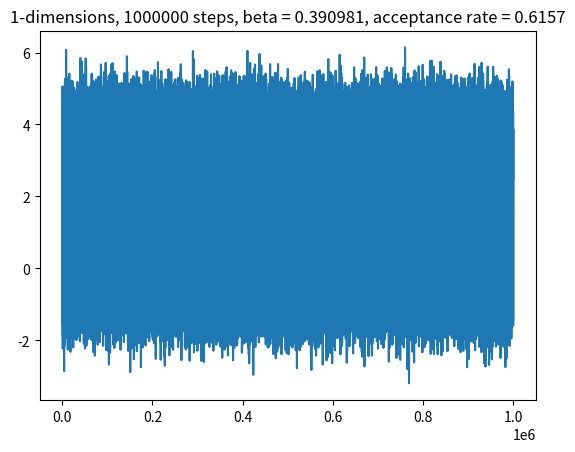

The script that saved this image: (Note: this script raises an exception after producing the figure.)
import time
import datetime
import numpy as np
import matplotlib
import matplotlib.pyplot as plt


# We often only care about the last 10000 and I wanted to prevent magic numbers
term = 10000


# Raises 10 to the specified power
def power(exp):
    return 10 ** exp


# defines the one-dimensional probability distribution specified in the handout. Multidimensional distributions will
# be constructed by the product of these "simple" one dimensional distributions
def roe(x):
    assert isinstance(x, (int, float, np.integer, np.floating, np.ndarray))
    return (1 / 3) * (np.exp(-x ** 2) + 2 * np.exp(-(x - 3) ** 2))


# The multidimensional distribution. Takes in an array of d values
def big_roe(d_vector):
    # assert isinstance(d_vector, np.ndarray)
    # assert np.all(isinstance(, (np.floating, float, int)))
    return np.prod(roe(d_vector))
    # result = 1
    # for element in d_vector:
    #     # print("element is " + str(element) + " with type " + str(type(element)))
    #     result *= roe(element)
    # return result


# Uses a multidimensional gaussian to propose a new position for the distribution
def prop_step(old_pos, beta):
    assert isinstance(old_pos, np.ndarray)
    assert isinstance(beta, (int, np.integer, float, np.floating))
    assert beta > 0
    # finding the standard deviation so I can plug it directly into the builtin function random provides
    sigma = 1 / (2 * beta)
    new_pos = np.zeros([len(old_pos)])
    for i, element in enumerate(old_pos):
        new_pos[i] = element + np.random.normal(scale=sigma)
    return new_pos


# Creates a histogram out of the data
def histogram(data, title=None, save=None):
    assert isinstance(data, np.ndarray)
    n_bins = min(len(data) // 200, 100)
    if n_bins < 20:
        n_bins = 20
    fig, axs = plt.subplots(1)
    # We can set the number of bins with the `bins` kwarg
    axs.hist(data, bins=n_bins)
    # Plotting the proposal distribution
    start = -2
    stop = 5
    delta = stop - start
    lin = np.linspace(start, stop)
    axs.plot(lin, (delta * len(data) / n_bins) * roe(lin))
    if isinstance(title, str):
        plt.title(title)
    if save:
        plt.savefig(save + " histogram")
        plt.close()
    else:
        plt.show()


# Takes the elements of a numpy array and creates a trace plot.
def trace_plot(matrix, show_hist=True, title=None, save=None):
    assert isinstance(matrix, np.ndarray)
    # aggregate = np.array([])
    # for i, element in np.ndenumerate(matrix):
    #     # print("index is " + str(i) + " and element is " + str(element))
    #     # Records the first dimension's value if d > 1
    #     if isinstance(element, np.ndarray):
    #         aggregate = np.append(aggregate, element[0])
    #     # Records the parameter for the case that d == 1
    #     else:
    #         aggregate = np.append(aggregate, element)
    aggregate = matrix
    if matrix.ndim > 1:
        aggregate = matrix[0, :]
    x_ax = np.arange(0, len(aggregate))
    plt.plot(x_ax, aggregate)

    if isinstance(title, str):
        plt.title(title)

    # if we've been told to save, we'll save it to the specified directory rather than displaying it
    if isinstance(save, str):
        plt.savefig(save + " trace plot")
        plt.close()
    else:
        plt.show()

    # Runs the histogram plotting method if asked to
    if show_hist:
        histogram(aggregate, title, save=save)


# Sampler based on the Metropolis Hastings (M-H) algorithm. It's a function that takes as inputs: the dimension d, the
# total number of steps in the Markov chain N, and the tuning parameter of the Gaussian proposal
# distribution beta > 0. When d > 0, we have a multi-dimensional Gaussian
def sampler(dim, num_steps, beta):
    assert dim > 0 and num_steps > 0 and beta > 0
    # The initial position in d-space
    # cur_pos = np.zeros([dim])
    cur_pos = np.random.uniform(-2, 5, [dim])
    # This is the pdf evaluated at the current step
    old_prob = big_roe(cur_pos)
    # Keeps track of all past steps
    journey = np.zeros([num_steps])
    # Keeps track of the number of accepted proposals in the last 10000 steps
    num_accepts = 0
    # Activates when we're in the last 10000 steps
    is_ending = False
    mh_s = time.time()
    quarter_time = 0
    half_time = 0

    # Iterates R&R for the specified number of steps
    for i in range(num_steps):
        # Record where we've gone (either we accepted the proposal, or we stayed put)
        journey[i] = cur_pos[0]
        if i == num_steps // 4:
            print("25% complete (" + str(dim) + "-dimensions, " + str(num_steps) + " step, beta = " + str(beta) + ")")
            quarter_time = time.time()
            print("time taken in this quarter: " + str(quarter_time - mh_s))
        elif i == num_steps // 2:
            print("50% complete (" + str(dim) + "-dimensions, " + str(num_steps) + " step, beta = " + str(beta) + ")")
            half_time = time.time()
            print("time taken in this quarter: " + str(half_time - quarter_time))
        elif i == 3 * num_steps // 4:
            print("75% complete (" + str(dim) + "-dimensions, " + str(num_steps) + " step, beta = " + str(beta) + ")")
            print("time taken in this quarter: " + str(time.time() - half_time))
        # Draw a new step from the sampling distribution
        next_pos = prop_step(cur_pos, beta)
        # The pdf evaluated at this proposed new step
        new_prob = big_roe(next_pos)
        # If the new position has higher probability OR we draw a number less than their ratios, accept the proposal
        if new_prob > old_prob or np.random.random() < (new_prob / old_prob):
            # Update the current position
            cur_pos = next_pos
            # Update the old probability
            old_prob = new_prob
            # This proposal was accepted, so we decrement the number of rejects
            if is_ending or i > num_steps - term:
                is_ending = True
                num_accepts += 1
    mh_e = time.time()
    print("It took " + str(mh_e - mh_s) + " seconds to run MH algorithm")
    accept_rate = -1
    if num_steps > term:
        accept_rate = num_accepts / term
        print("The percentage of accepted moves in the last " + str(term) + " steps is " + str(accept_rate))
    return journey, accept_rate


# Runs the sampler for a given beta and dimension. Returns the acceptance rate
def dim_plot(dimension, beta=0.3, generate_images=True):
    # Beta is inversely proportional to the width of the spread. Large beta implies thin gaussians; small beta implies
    # lots of variance
    steps = power(6)
    path, rate = sampler(dimension, steps, beta)
    if generate_images:
        title = str(dimension) + "-dimensions, " + str(steps) + " steps, beta = " + str(beta) + ", acceptance rate = " + str(rate)
        # directory to save images of graphs to
        save_dir = "./graphs/" + str(dimension) + "d " + str(steps) + "n"
        trace_s = time.time()
        trace_plot(path, show_hist=True, title=title, save=save_dir)
        trace_e = time.time()
        print("It took " + str(trace_e - trace_s) + " seconds to run trace_plot in " + str(dimension) + " dimensions")
    return rate


# Uses the dim_plot method to find a lower bound on beta (trying to get acceptance_rate ~ 23.4%
# uses the dimensions start and stop (inclusive) if specified
def get_low_bound(start=8, stop=20):
    lower_bound = np.zeros([stop - start + 1, 3])
    for i in range(start, stop + 1):
        beta = 0.01
        accept_rate = -1
        while True:
            lower_bound[i - start] = np.array([i, beta, accept_rate])
            accept_rate = dim_plot(i, beta, generate_images=False)
            if accept_rate < 0.234:
                if accept_rate < 0.1:
                    beta += 0.2
                elif accept_rate < 0.15:
                    beta += 0.1
                else:
                    beta += 0.02
            else:
                break
    print("lower bounds are:")
    for row in lower_bound:
        string = ""
        for element in row:
            string = string + str(element) + ", "
        print(string)
    return lower_bound


# Uses the dim_plot method to find a lower bound on beta (trying to get acceptance_rate ~ 23.4%
# Uses the start and stop dimensions found in the lower_bound array
def get_upper_bound(lower_bound):
    start = int(lower_bound[0, 0])
    stop = int(lower_bound[-1, 0])
    print("start is " + str(start))
    print("stop is " + str(stop))
    upper_bound = np.zeros([stop - start + 1, 3])
    for i in range(start, stop + 1):
        beta = lower_bound[i - start, 1] + 0.5
        accept_rate = -1
        while True:
            upper_bound[i - start] = np.array([i, beta, accept_rate])
            accept_rate = dim_plot(i, beta, generate_images=False)
            if accept_rate > 0.234:
                if accept_rate > 0.5:
                    beta -= 0.2
                elif accept_rate > 0.35:
                    beta -= 0.1
                else:
                    beta -= 0.02
            else:
                break
    print("upper bounds are:")
    for row in upper_bound:
        string = ""
        for element in row:
            string = string + str(element) + ", "
        print(string)
    return upper_bound


# Gets trace plots for many dimensions
def many_dims(adjusts=False):
    # If we want to use a beta that varies based on dimension
    if adjusts:
        for i in range(1, 6):
            dim_plot(i, beta=beta_dependence(i))
        for i in np.arange(70, 101, 10):
            dim_plot(i, beta=beta_dependence(i))
    # If we want to use a beta that
    else:
        for i in range(1, 6):
            dim_plot(i)
        for i in np.arange(70, 101, 10):
            dim_plot(i)


# Encodes the dimensionality dependence of beta, beta -> beta(dim). Found empirically
def beta_dependence(dim):
    return 0.037858 * dim + 0.353123


if __name__ == "__main__":
    # dim_plot(70, beta=3.0032)
    many_dims(adjusts=True)
    # low_bound = get_low_bound(start=8, stop=30)
    # upper_bound = get_upper_bound(low_bound)
    # upper_bound = get_upper_bound(np.array([[8, 0.1], [-100, 0.2], [-100, 0.3], [-100, 0.4], [12, 0.5]]))
